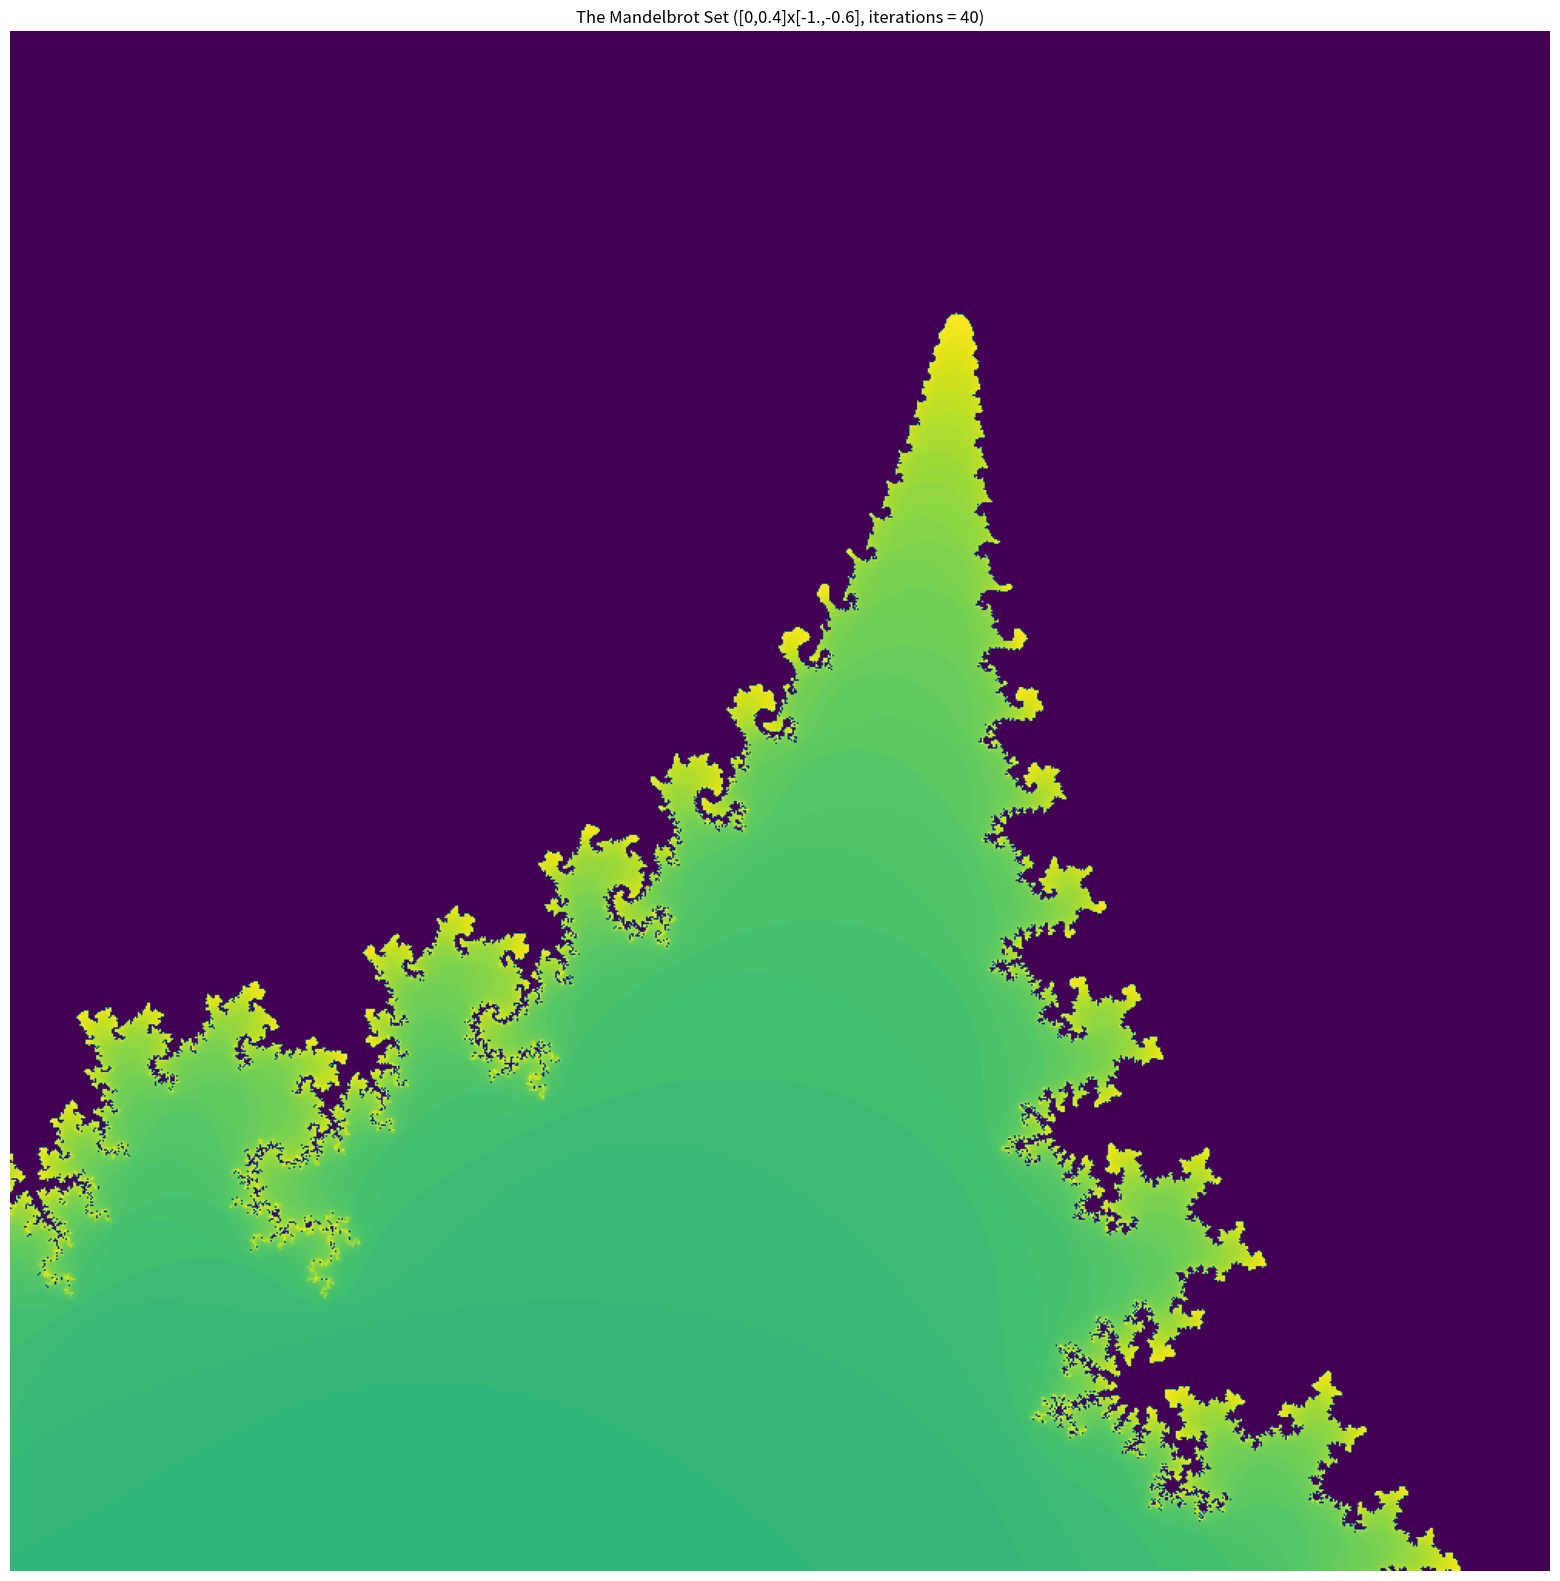

This chart was generated by the following Python code:
from numpy import *
from matplotlib import pyplot as plt

def mandelbrot( h,w, maxit=40): #20
        '''
        Returns an image of the Mandelbrot fractal of size (h,w).
        '''
        y,x = ogrid[ -1.4:1.4:h*1j, -2:0.8:w*1j ]
        #y,x = ogrid[ -0.25:0.25:h*1j, -1.8:-1.3:w*1j ]
        #y,x = ogrid[ -0.05:0.05:h*1j, -1.5:-1.4:w*1j ]
        c = x+y*1j
        z = c
        divtime = maxit + zeros(z.shape, dtype=int)
        for i in range(maxit):
                z  = z**2 + c
                diverge = z*conj(z) > 2**2            # who is diverging
                div_now = diverge & (divtime==maxit)  # who is diverging now
                divtime[div_now] = i+100                # note when
                z[diverge] = 2                        # avoid diverging too much

        return divtime
def mandelbrot2( h,w,a=-2.,b=.8,c=-1.4,d=1.4, maxit=40): #20
        '''
        Returns an image of the Mandelbrot fractal of size (h,w).
        '''
        y,x = ogrid[ c:d:h*1j, a:b:w*1j ]
        # y,x = ogrid[ -0.25:0.25:h*1j, -1.8:-1.3:w*1j ]
        #y,x = ogrid[ -0.05:0.05:h*1j, -1.5:-1.4:w*1j ]
        c = x+y*1j
        z = c
        divtime = maxit + zeros(z.shape, dtype=int)
        for i in range(maxit):
                z  = z**2 + c
                diverge = z*conj(z) > 2**2            # who is diverging
                div_now = diverge & (divtime==maxit)  # who is diverging now
                divtime[div_now] = i  +100                # note when
                z[diverge] = 2                        # avoid diverging too much

        return divtime

#fig = plt.figure(figsize=(15,15))
plt.figure(figsize=(20,20))

#fig = plt.subplot(4,1,1)#,figsize=(20,20))

plt.imshow(mandelbrot2(1000,1000)) 
#s = "The Mandelbrot Set ([-2.0,0.8]x[-1.4,1.4], iterations = 40)"
#s = "The Mandelbrot Set ([-1.8,-1.3]x[-0.25,0.25], iterations = 40)"
s = "The Mandelbrot Set ([-1.5,-1.4]x[-0.05,0.05], iterations = 40)" 
#plt.subplot(4,1,1).
plt.title(s)
plt.axis('off')

##fig = plt.figure(figsize=(15,15))
##fig = plt.subplot(4,1,2)

# plt.figure(figsize=(20,20))

# plt.imshow(mandelbrot2(1000,1000,-1.8,-1.3,-.25,0.25)) 
# s = "The Mandelbrot Set ([-1.8,-1.3]x[-0.25,0.25], iterations = 40)"
# #plt.subplot(4,1,2).
# plt.title(s)
# plt.axis('off')

# plt.figure(figsize=(20,20))

# #fig = plt.figure(figsize=(15,15))
# #fig = plt.subplot(4,1,3)

# plt.imshow(mandelbrot2(1000,1000,-1.5,-1.4,-0.05,0.05)) 
# s = "The Mandelbrot Set ([-1.5,-1.4]x[-0.05,0.05], iterations = 40)"
# #plt.subplot(4,1,3).
# plt.title(s)
# plt.axis('off')

# plt.figure(figsize=(20,20))

#fig = plt.figure(figsize=(15,15))
#fig = plt.subplot(4,1,4)

plt.imshow(mandelbrot2(1000,1000,-1.,-.6,0.,0.4)) 
s = "The Mandelbrot Set ([0,0.4]x[-1.,-0.6], iterations = 40)"
#plt.subplot(4,1,4).
plt.title(s)
plt.axis('off')



plt.show()